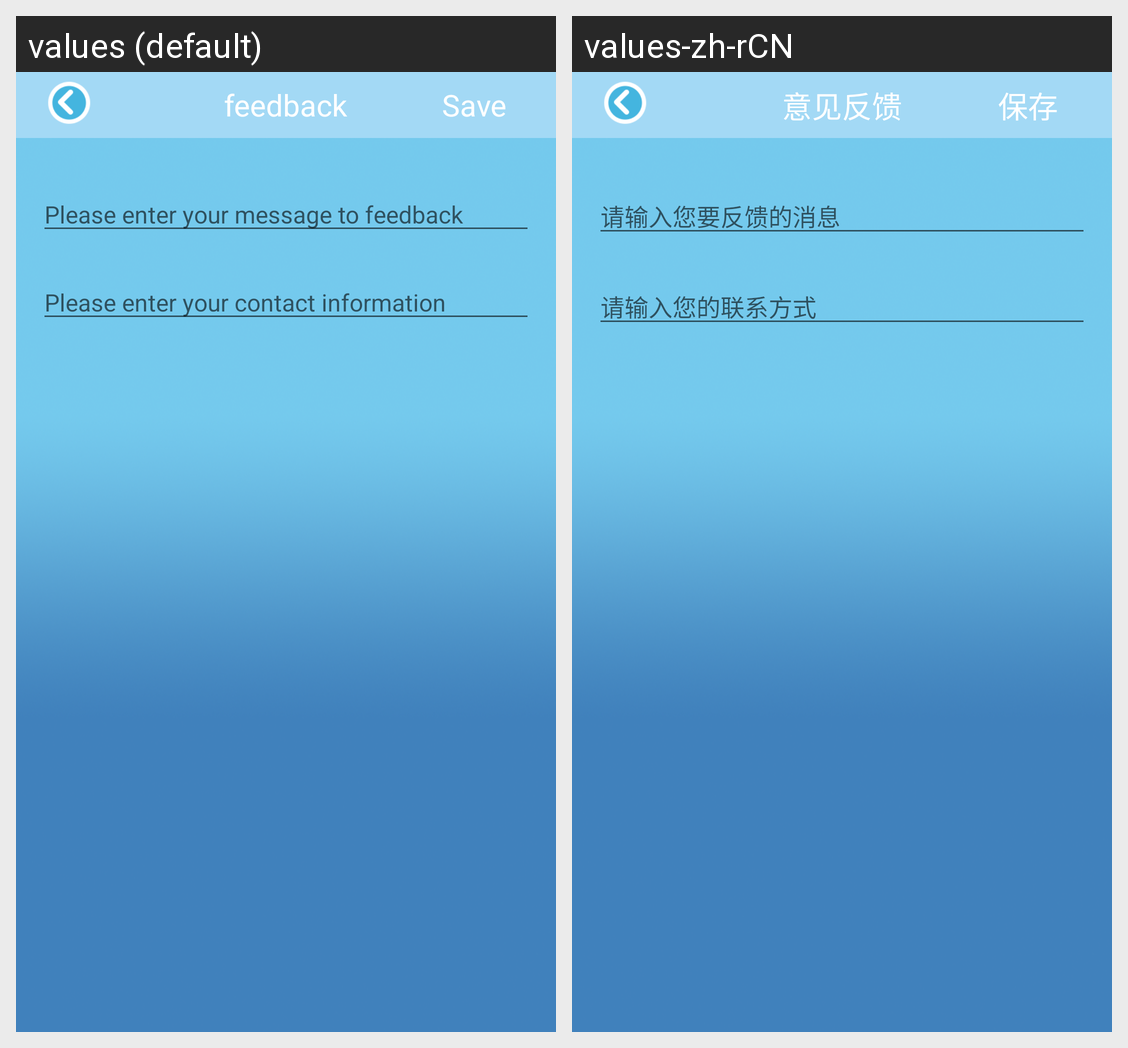

This grid shows one Android layout under two languages. Give, for every string resource on the screen, its name, the default text and each shown locale's text.
Android screen res/layout/activity_feedback.xml rendered under 2 locales, left to right: values (default), values-zh-rCN. Device: Nexus 5 (rendered at 1080×1920; each locale shown at half size, 540×960, under a caption strip naming it); theme AppTheme.
Strings drawn on this screen, with the default value and each locale's value (text and hints the layout hard-codes, and strings that could not be matched under every locale, appear in the picture but are not listed):

feedback_title
  values: feedback
  values-zh-rCN: 意见反馈

SaveText
  values: Save
  values-zh-rCN: 保存

input_feedback_message
  values: Please enter your message to feedback
  values-zh-rCN: 请输入您要反馈的消息

input_user_contact
  values: Please enter your contact information
  values-zh-rCN: 请输入您的联系方式
